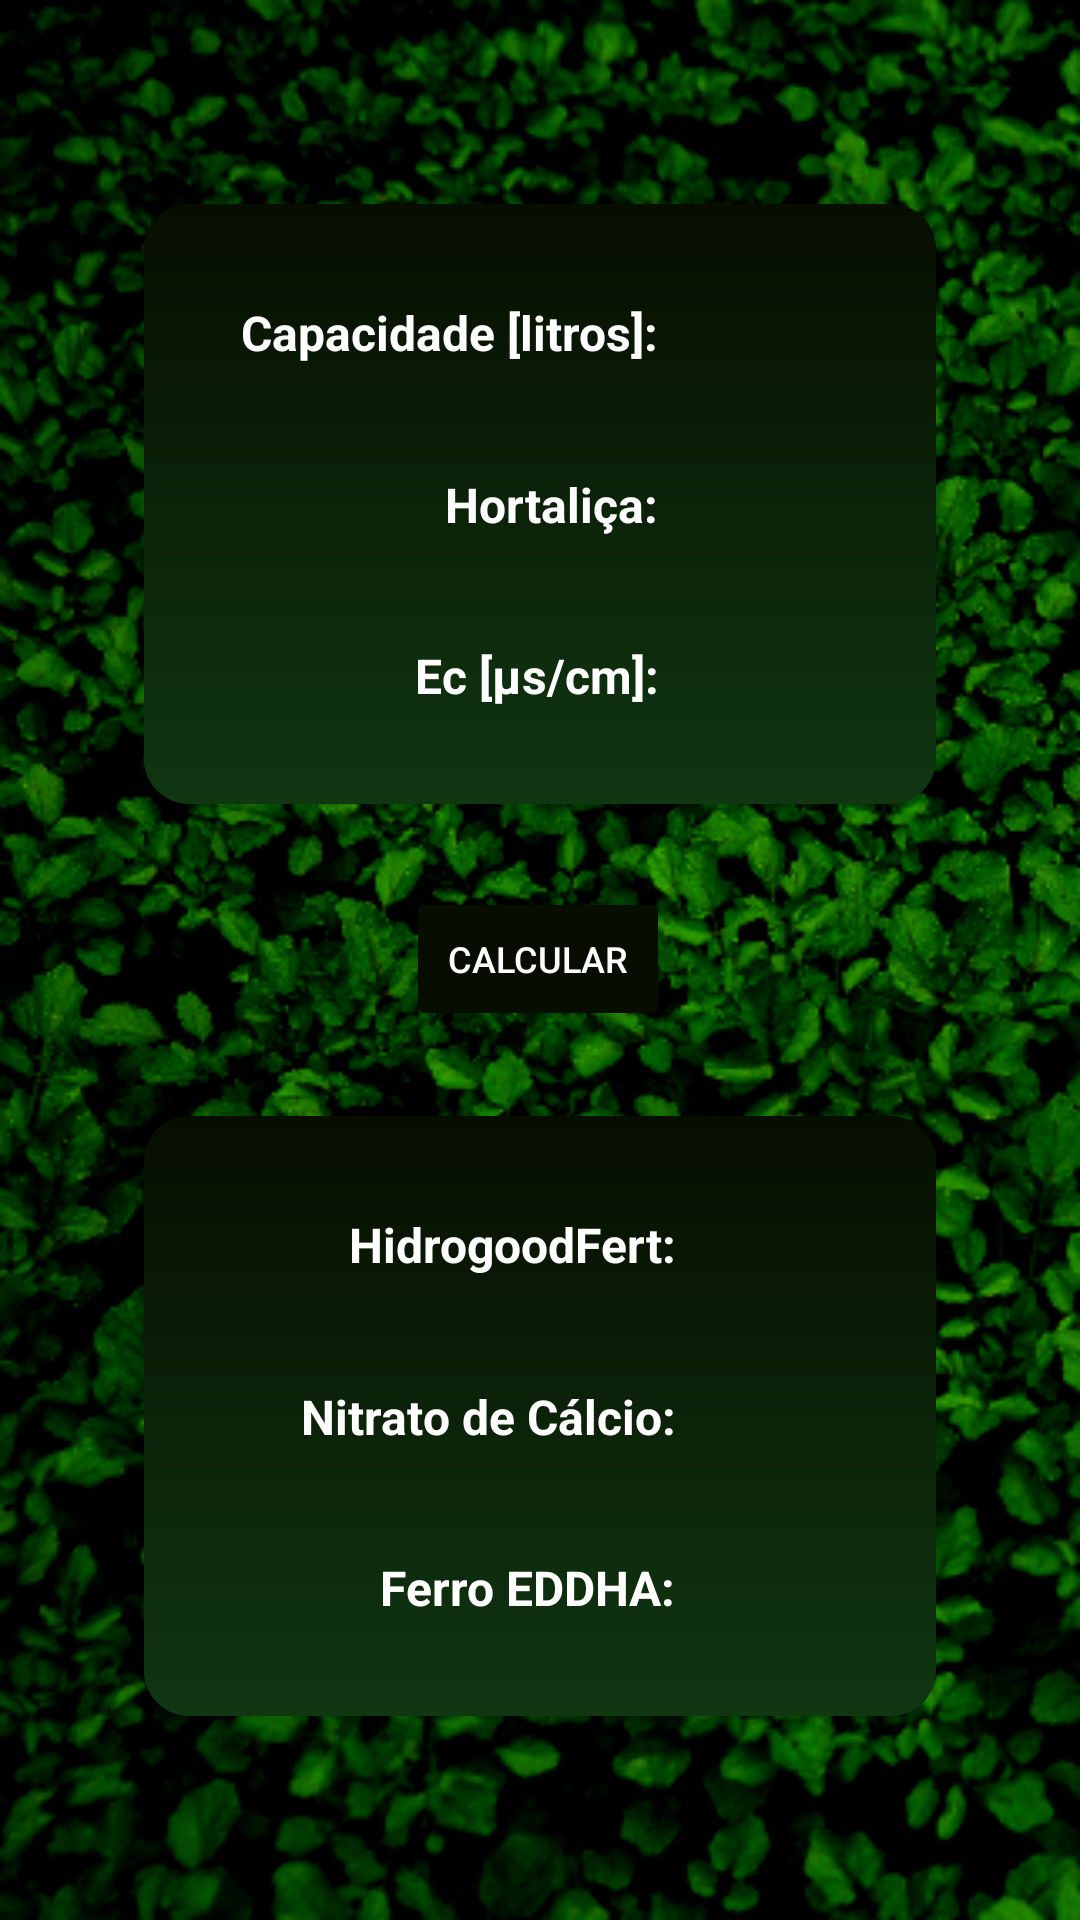

Reconstruct the res/layout file that produces this screen, plus the resources it refers to.
<!-- AndroidManifest.xml: application theme Theme.HortaNutrientes -->
<!-- res/layout/activity_hortinutri.xml -->
<?xml version="1.0" encoding="utf-8"?>
<androidx.constraintlayout.widget.ConstraintLayout xmlns:android="http://schemas.android.com/apk/res/android"
    xmlns:app="http://schemas.android.com/apk/res-auto"
    xmlns:tools="http://schemas.android.com/tools"
    android:layout_width="match_parent"
    android:layout_height="match_parent"
    android:background="@drawable/agriao"
    android:backgroundTintMode="multiply"
    android:hapticFeedbackEnabled="true"
    android:textAlignment="center"
    app:layout_goneMarginEnd="50dp"
    app:layout_goneMarginStart="50dp"
    tools:context=".Hortinutri">


    <TextView
        android:id="@+id/shapeTop"
        android:layout_width="match_parent"
        android:layout_height="200dp"
        android:layout_marginStart="48dp"
        android:layout_marginTop="68dp"
        android:layout_marginEnd="48dp"
        android:background="@drawable/retangulo"
        app:layout_constraintEnd_toEndOf="parent"
        app:layout_constraintHorizontal_bias="0.0"
        app:layout_constraintStart_toStartOf="parent"
        app:layout_constraintTop_toTopOf="parent" />

    <TextView
        android:id="@+id/id_TxtCapacidade"
        android:layout_width="wrap_content"
        android:layout_height="wrap_content"
        android:layout_marginStart="32dp"
        android:layout_marginTop="32dp"
        android:text="Capacidade [litros]:"
        android:textAlignment="textEnd"
        android:textColor="@color/white"
        android:textSize="16sp"
        android:textStyle="bold"
        app:layout_constraintStart_toStartOf="@+id/shapeTop"
        app:layout_constraintTop_toTopOf="@+id/shapeTop" />

    <Spinner
        android:id="@+id/id_spinnerCapac"
        android:layout_width="100dp"
        android:layout_height="wrap_content"
        android:layout_marginStart="8dp"
        android:textAlignment="textStart"
        app:layout_constraintBottom_toBottomOf="@+id/id_TxtCapacidade"
        app:layout_constraintStart_toEndOf="@+id/id_TxtCapacidade"
        app:layout_constraintTop_toTopOf="@+id/id_TxtCapacidade"
        tools:ignore="SpeakableTextPresentCheck,SpeakableTextPresentCheck,TouchTargetSizeCheck" />

    <TextView
        android:id="@+id/id_TxtHortalica"
        android:layout_width="wrap_content"
        android:layout_height="wrap_content"
        android:text="Hortaliça:"
        android:textAlignment="textEnd"
        android:textColor="@color/white"
        android:textSize="16sp"
        android:textStyle="bold"
        app:layout_constraintBottom_toTopOf="@+id/Id_TxtValorMedido"
        app:layout_constraintEnd_toEndOf="@+id/id_TxtCapacidade"
        app:layout_constraintTop_toBottomOf="@+id/id_TxtCapacidade" />

    <Spinner
        android:id="@+id/id_spinnerHortalica"
        android:layout_width="100dp"
        android:layout_height="wrap_content"
        android:textAlignment="textStart"
        app:layout_constraintBottom_toBottomOf="@+id/id_TxtHortalica"
        app:layout_constraintStart_toStartOf="@+id/id_spinnerCapac"
        app:layout_constraintTop_toTopOf="@+id/id_TxtHortalica"
        tools:ignore="SpeakableTextPresentCheck,TouchTargetSizeCheck" />

    <TextView
        android:id="@+id/Id_TxtValorMedido"
        android:layout_width="wrap_content"
        android:layout_height="wrap_content"
        android:layout_marginBottom="32dp"
        android:text="@string/eletrocontudividade"
        android:textAlignment="textEnd"
        android:textColor="@color/white"
        android:textSize="16sp"

        android:textStyle="bold"
        app:layout_constraintBottom_toBottomOf="@+id/shapeTop"
        app:layout_constraintEnd_toEndOf="@+id/id_TxtHortalica" />

    <Spinner
        android:id="@+id/id_spinnerValorMedido"
        android:layout_width="100dp"
        android:layout_height="wrap_content"
        app:layout_constraintBottom_toBottomOf="@+id/Id_TxtValorMedido"
        app:layout_constraintStart_toStartOf="@+id/id_spinnerHortalica"
        app:layout_constraintTop_toTopOf="@+id/Id_TxtValorMedido"
        tools:ignore="SpeakableTextPresentCheck,TouchTargetSizeCheck" />

    <Button
        android:id="@+id/id_buttonCalcular"
        android:layout_width="wrap_content"
        android:layout_height="wrap_content"
        android:onClick="calculaNutrientes"
        android:text="CALCULAR"
        android:textColor="#FFFFFF"
        android:textSize="12sp"
        app:backgroundTint="#070E00"
        app:layout_constraintBottom_toTopOf="@+id/shapeBotton"
        app:layout_constraintEnd_toEndOf="parent"
        app:layout_constraintHorizontal_bias="0.498"
        app:layout_constraintStart_toStartOf="parent"
        app:layout_constraintTop_toBottomOf="@+id/shapeTop"
        app:layout_constraintVertical_bias="0.496" />

    <TextView
        android:id="@+id/shapeBotton"
        android:layout_width="match_parent"
        android:layout_height="200dp"
        android:layout_marginStart="48dp"
        android:layout_marginEnd="48dp"
        android:layout_marginBottom="68dp"
        android:background="@drawable/retangulo"
        app:layout_constraintBottom_toBottomOf="parent"
        app:layout_constraintEnd_toEndOf="parent"
        app:layout_constraintStart_toStartOf="parent" />

    <TextView
        android:id="@+id/Id_Txtnutr1"
        android:layout_width="wrap_content"
        android:layout_height="wrap_content"
        android:layout_marginStart="68dp"
        android:layout_marginTop="32dp"
        android:gravity="end"
        android:text="HidrogoodFert:"
        android:textAlignment="textEnd"
        android:textColor="@color/white"
        android:textSize="16sp"
        android:textStyle="bold"
        app:layout_constraintStart_toStartOf="@+id/shapeBotton"
        app:layout_constraintTop_toTopOf="@+id/shapeBotton" />

    <TextView
        android:id="@+id/id_TxtValorNutr01"
        android:layout_width="wrap_content"
        android:layout_height="wrap_content"
        android:layout_marginStart="8dp"
        android:gravity="start"
        android:textAlignment="textEnd"
        android:textColor="#DDEA22"
        android:textSize="16sp"
        android:textStyle="bold"
        app:layout_constraintBottom_toBottomOf="@+id/Id_Txtnutr1"
        app:layout_constraintStart_toEndOf="@+id/Id_Txtnutr1"
        app:layout_constraintTop_toTopOf="@+id/Id_Txtnutr1"
        tools:ignore="RtlCompat" />

    <TextView
        android:id="@+id/id_TxtValorNutr02"
        android:layout_width="wrap_content"
        android:layout_height="wrap_content"
        android:layout_marginStart="8dp"
        android:gravity="start"
        android:textAlignment="textEnd"
        android:textColor="#DDEA22"
        android:textSize="16sp"
        android:textStyle="bold"
        app:layout_constraintBottom_toBottomOf="@+id/Id_Txtnutr2"
        app:layout_constraintStart_toEndOf="@+id/Id_Txtnutr2"
        app:layout_constraintTop_toTopOf="@+id/Id_Txtnutr2"
        tools:ignore="RtlCompat" />

    <TextView
        android:id="@+id/id_TxtValorNutr03"
        android:layout_width="wrap_content"
        android:layout_height="wrap_content"
        android:layout_marginStart="8dp"
        android:gravity="start"
        android:textAlignment="textEnd"
        android:textColor="#DDEA22"
        android:textSize="16sp"
        android:textStyle="bold"
        app:layout_constraintBottom_toBottomOf="@+id/Id_Txtnutr3"
        app:layout_constraintStart_toEndOf="@+id/Id_Txtnutr3"
        app:layout_constraintTop_toTopOf="@+id/Id_Txtnutr3"
        tools:ignore="RtlCompat" />

    <TextView
        android:id="@+id/Id_Txtnutr2"
        android:layout_width="wrap_content"
        android:layout_height="wrap_content"
        android:gravity="end"
        android:text="Nitrato de Cálcio:"
        android:textAlignment="textEnd"
        android:textColor="@color/white"
        android:textSize="16sp"
        android:textStyle="bold"
        app:layout_constraintBottom_toTopOf="@+id/Id_Txtnutr3"
        app:layout_constraintEnd_toEndOf="@+id/Id_Txtnutr1"
        app:layout_constraintTop_toBottomOf="@+id/Id_Txtnutr1" />

    <TextView
        android:id="@+id/Id_Txtnutr3"
        android:layout_width="wrap_content"
        android:layout_height="wrap_content"
        android:layout_marginBottom="32dp"
        android:gravity="end"
        android:text="Ferro EDDHA:"
        android:textAlignment="textEnd"
        android:textColor="@color/white"
        android:textSize="16sp"
        android:textStyle="bold"
        app:layout_constraintBottom_toBottomOf="@+id/shapeBotton"
        app:layout_constraintEnd_toEndOf="@+id/Id_Txtnutr2" />


</androidx.constraintlayout.widget.ConstraintLayout>
<!-- resources referenced by this layout -->
<resources>
  <color name="white">#FFFFFFFF</color>
  <!-- drawable agriao: jpg bitmap (drawable, 283091 bytes) -->
  <!-- drawable retangulo (drawable) -->
  <?xml version="1.0" encoding="utf-8"?>
  <shape xmlns:android="http://schemas.android.com/apk/res/android">
      <corners android:radius="15dp" />
      <size
          android:width="80dp"
          android:height="80dp" />
      <gradient
          android:startColor="#070E00"
          android:endColor="#103612"
          android:angle="270"
          android:type="linear"/>
  
  </shape>
  <string name="eletrocontudividade">Ec [μs/cm]:</string>
  <style name="Theme.HortaNutrientes" parent="Theme.MaterialComponents.DayNight.DarkActionBar">
          
          <item name="colorPrimary">@color/purple_500</item>
          <item name="colorPrimaryVariant">@color/purple_700</item>
          <item name="colorOnPrimary">@color/white</item>
          
          <item name="colorSecondary">@color/teal_200</item>
          <item name="colorSecondaryVariant">@color/teal_700</item>
          <item name="colorOnSecondary">@color/black</item>
          
          <item name="android:statusBarColor" tools:targetApi="l">?attr/colorPrimaryVariant</item>
          
      </style>
  <color name="purple_500">#132C01</color>
  <color name="purple_700">#FF000000</color>
  <color name="teal_200">#FF03DAC5</color>
  <color name="teal_700">#193A04</color>
  <color name="black">#FF000000</color>
</resources>
